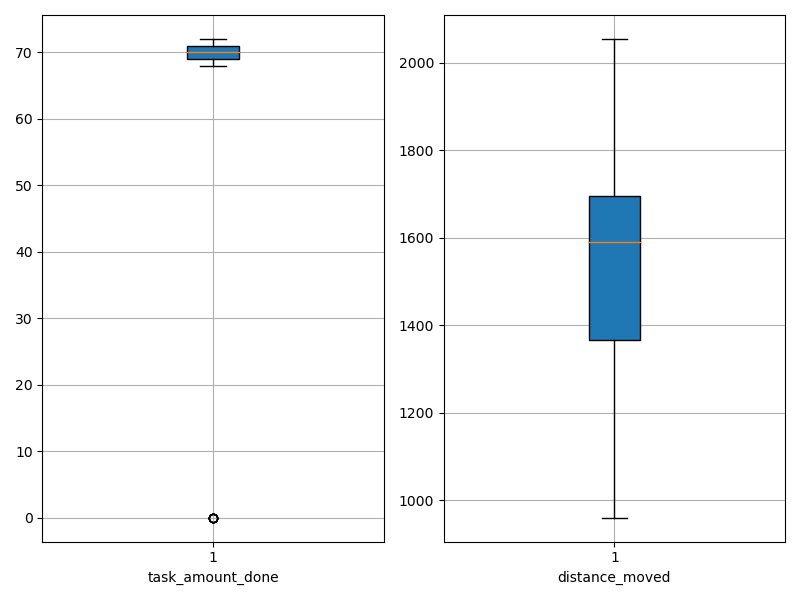

The data file committed next to this chart (first rows):
agent_id, task_amount_done, distance_moved
0, 69.0, 1281
1, 70.0, 1381
2, 70.0, 1367
3, 71.0, 1607
4, 71.0, 1307
5, 71.0, 1154
6, 69.0, 1684
7, 70.0, 1124
8, 68.0, 1475
9, 70.0, 1047
10, 70.0, 1704
11, 70.0, 1329
12, 71.0, 1018
13, 69.0, 1166
14, 69.0, 959.9
15, 71.0, 1409
16, 70.0, 1788
17, 69.0, 1706
18, 69.0, 1436
19, 70.0, 1361
20, 0.0, 1861
21, 70.0, 1693
22, 71.0, 1660
23, 71.0, 1411
24, 71.0, 1517
25, 70.0, 1713
26, 71.0, 1417
27, 69.0, 1518
28, 70.0, 1600
29, 0.0, 1758
30, 70.0, 1656
31, 70.0, 1603
32, 70.0, 1688
33, 69.0, 1415
34, 71.0, 1275
35, 69.0, 1325
36, 70.0, 1266
37, 0.0, 1842
38, 69.0, 1123
39, 69.0, 1464
40, 71.0, 1782
41, 71.0, 1769
42, 72.0, 1808
43, 70.0, 1697
44, 70.0, 1371
45, 0.0, 1997
46, 70.0, 1511
47, 69.0, 1579
48, 69.0, 1665
49, 69.0, 1727
50, 70.0, 1379
51, 69.0, 1714
52, 70.0, 1679
53, 0.0, 1645
54, 70.0, 1665
55, 71.0, 1641
56, 71.0, 1210
57, 70.0, 1601
58, 71.0, 1677
59, 0.0, 2054
